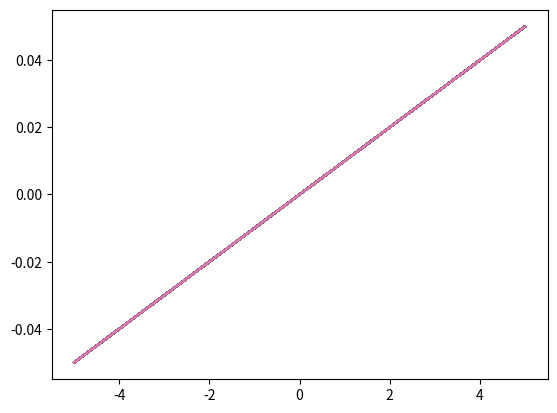

Write Python code to recreate this figure.
import numpy as np
import matplotlib.pyplot as plt

N = 256;
Ln = 10.;

K = np.linspace(-Ln/2,Ln/2,(N+1));
L = np.linspace(-Ln/2,Ln/2,(N+1))

U = 0.01;

beta = 2.0e-11;

w = np.zeros((N+1,N+1));

for i in range(0,N+1):
	if K[i] == 0:
		w[i] = 0;
	else:
		w[i] = U * K[i] - beta / (K[i]);

plt.plot(K,w);
plt.show();



